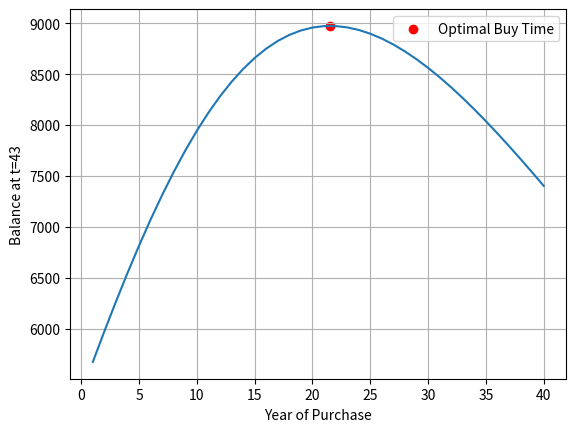

This figure's Python source:
#!/usr/bin/env python3
# -*- coding: utf-8 -*-
#   SECOND BANKER'S PROBLEM

import numpy as np
import matplotlib.pyplot as plt

def balance(t, t1, r1, r2, c, b0):
    tdone = t1 + c / (b0 * r1 * np.exp(r1 * t1))
    constbal = b0 * np.exp(r1 * t1)
    
    if t < t1:
        return b0 * np.exp(r1 * t)
    elif t < tdone:
        return constbal
    else:
        return constbal * np.exp(r2 * (t - tdone))

b0 = 1000
r1 = 0.05
r2 = 0.08
c = 1100
tbuy = 1 / r1 * np.log(c * r2 / (b0 * (r2 - r1)))
tsurpass = tbuy + 1 / r1
ttest = int(np.round(tsurpass + 1))

print("optimal buy time =", tbuy)
print("balance at year", ttest, "using optimal strategy", balance(ttest, tbuy, r1, r2, c, b0))

data = [[t1, balance(ttest, t1, r1, r2, c, b0)] for t1 in range(1, 41)]
print("\nYear of Purchase and Balance at  t=" + str(ttest))
for row in data:
    print(row)

t1_values = np.arange(1, 41)
balance_values = [balance(ttest, t1, r1, r2, c, b0) for t1 in t1_values]

plt.plot(t1_values, balance_values)
plt.scatter(tbuy, balance(ttest, tbuy, r1, r2, c, b0), color='red', label='Optimal Buy Time')
plt.xlabel('Year of Purchase')
plt.ylabel('Balance at t='+str(ttest) )
plt.grid(True)
plt.legend()
plt.show()
